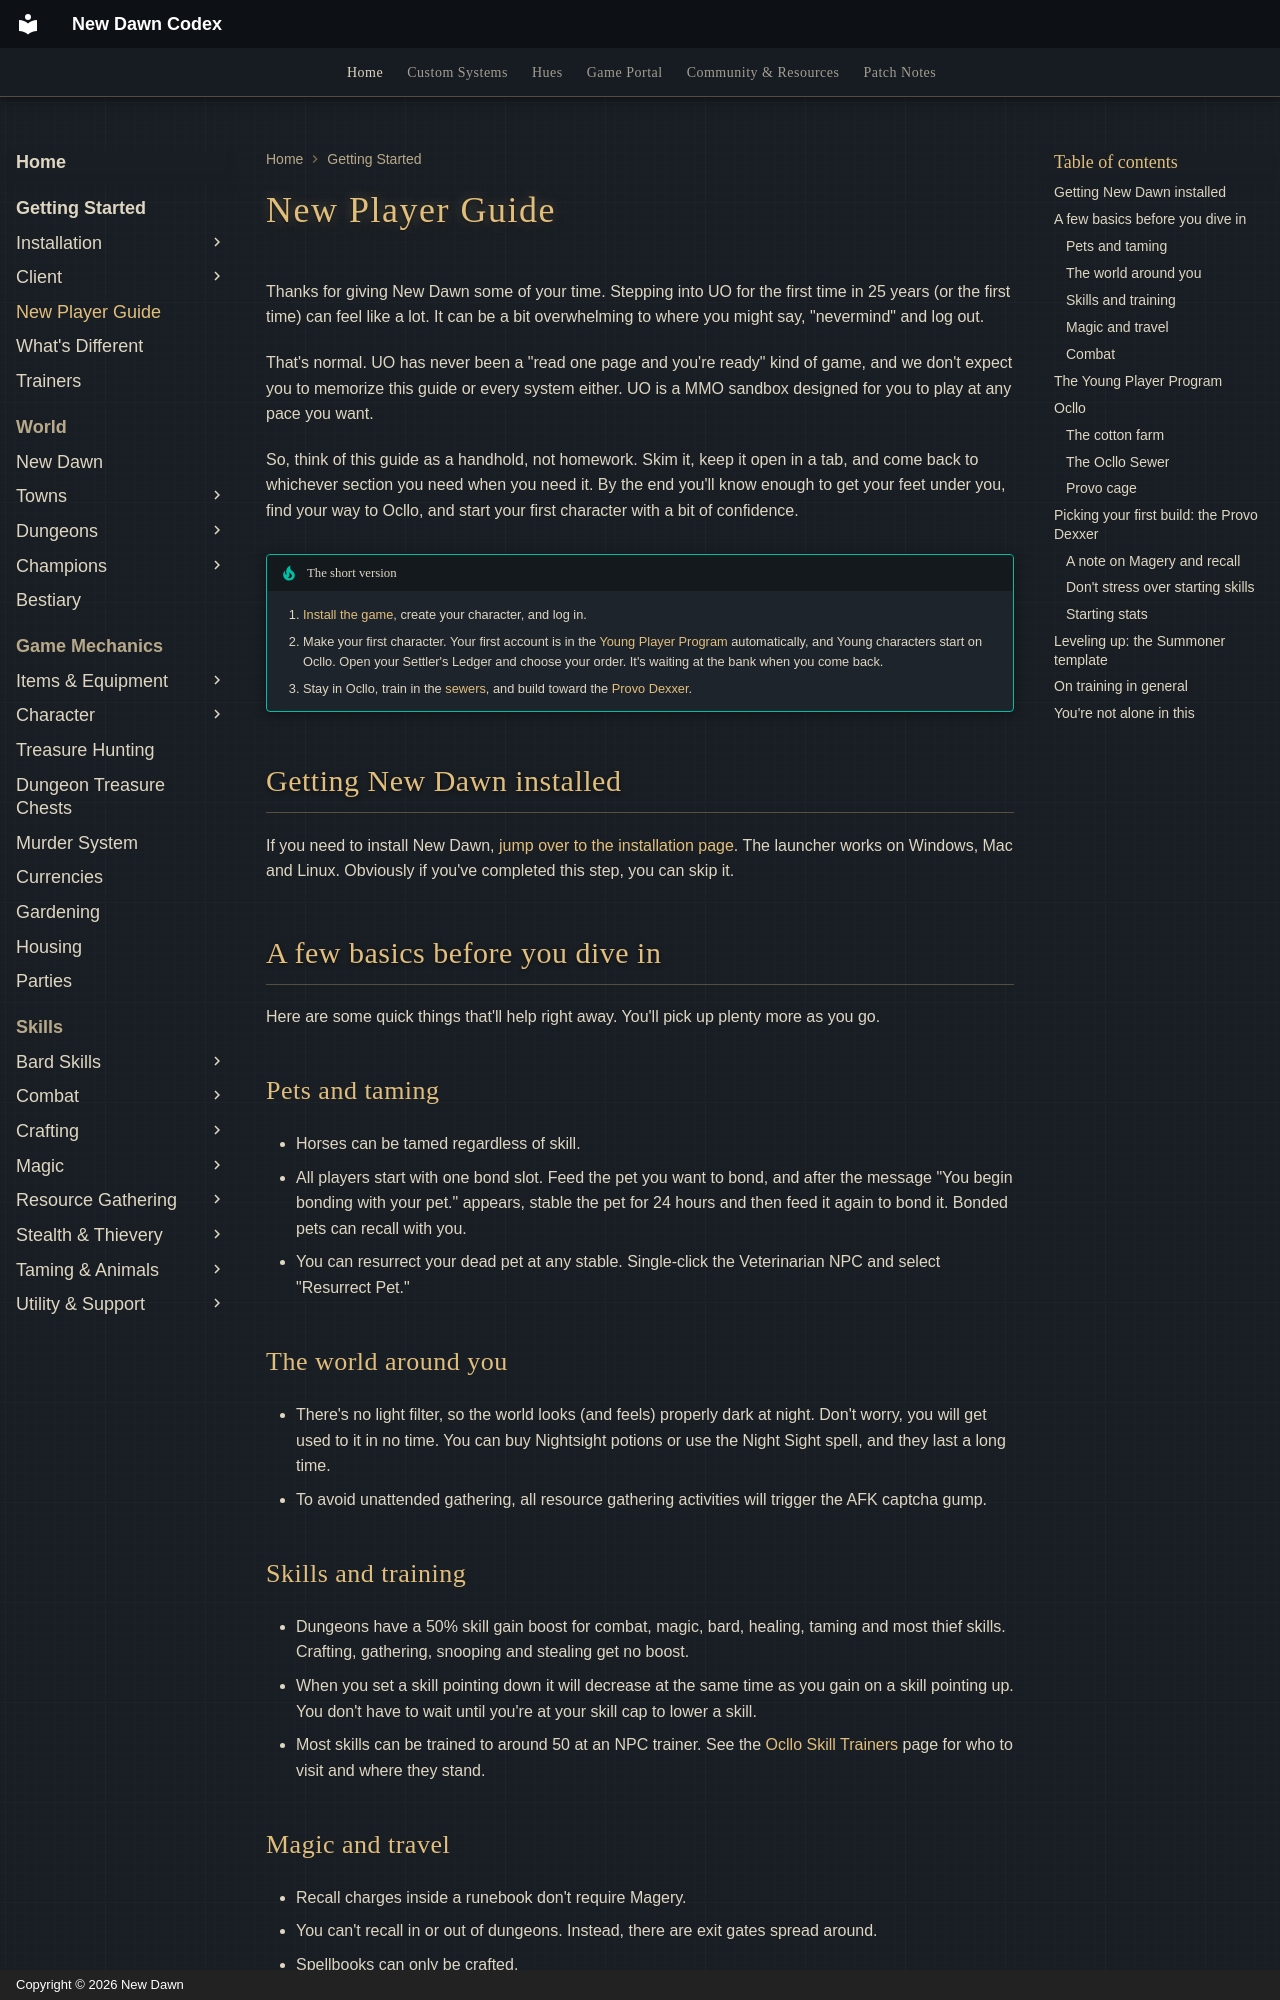

repository: UONewDawn/codex · page: getting-started/new-player-guide/index.html · generator: mkdocs · copyright: Copyright © 2026 New Dawn

---
description: "A beginner's guide to New Dawn: join the Young Player Program, train in the Ocllo sewers, and build your first character, the Provo Dexxer."
---

# New Player Guide

Thanks for giving New Dawn some of your time. Stepping into UO for the first time in 25 years (or the first time) can feel like a lot. It can be a bit overwhelming to where you might say, "nevermind" and log out.

That's normal. UO has never been a "read one page and you're ready" kind of game, and we don't expect you to memorize this guide or every system either. UO is a MMO sandbox designed for you to play at any pace you want.

So, think of this guide as a handhold, not homework. Skim it, keep it open in a tab, and come back to whichever section you need when you need it. By the end you'll know enough to get your feet under you, find your way to Ocllo, and start your first character with a bit of confidence.

!!! tip "The short version"
    1. [Install the game](on-windows.md), create your character, and log in.
    2. Make your first character. Your first account is in the [Young Player Program](#the-young-player-program) automatically, and Young characters start on Ocllo. Open your Settler's Ledger and choose your order. It's waiting at the bank when you come back.
    3. Stay in Ocllo, train in the [sewers](#the-ocllo-sewer), and build toward the [Provo Dexxer](#picking-your-first-build-the-provo-dexxer).

## Getting New Dawn installed

If you need to install New Dawn, [jump over to the installation page](on-windows.md). The launcher works on Windows, Mac and Linux. Obviously if you've completed this step, you can skip it.

## A few basics before you dive in

Here are some quick things that'll help right away. You'll pick up plenty more as you go.

### Pets and taming

- Horses can be tamed regardless of skill.
- All players start with one bond slot. Feed the pet you want to bond, and after the message "You begin bonding with your pet." appears, stable the pet for 24 hours and then feed it again to bond it. Bonded pets can recall with you.
- You can resurrect your dead pet at any stable. Single‑click the Veterinarian NPC and select "Resurrect Pet."

### The world around you

- There's no light filter, so the world looks (and feels) properly dark at night. Don't worry, you will get used to it in no time. You can buy Nightsight potions or use the Night Sight spell, and they last a long time.
- To avoid unattended gathering, all resource gathering activities will trigger the AFK captcha gump.
